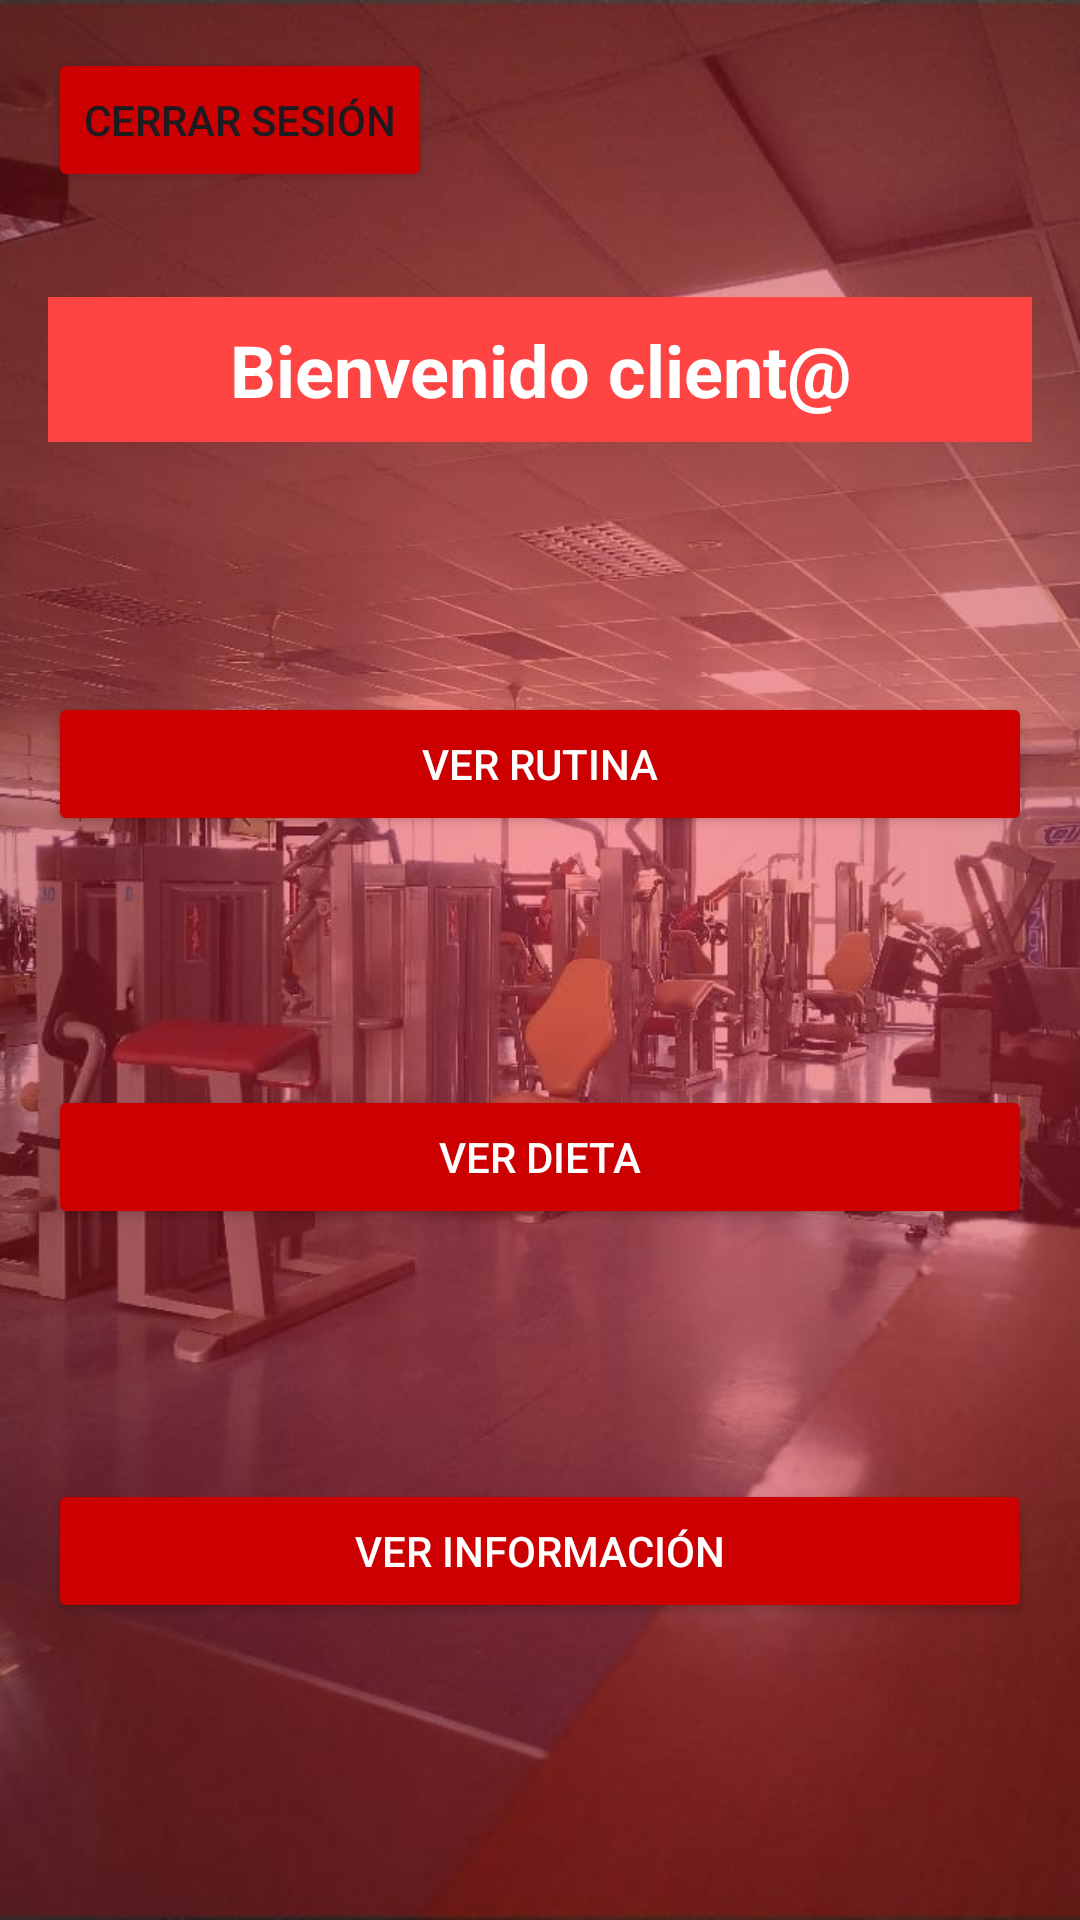

Layout XML and referenced resources for this Android screen:
<!-- AndroidManifest.xml: application theme Theme.MaxFit -->
<!-- res/layout/activity_menu.xml -->
<?xml version="1.0" encoding="utf-8"?>
<androidx.constraintlayout.widget.ConstraintLayout xmlns:android="http://schemas.android.com/apk/res/android"
    xmlns:app="http://schemas.android.com/apk/res-auto"
    xmlns:tools="http://schemas.android.com/tools"
    android:layout_width="match_parent"
    android:layout_height="match_parent"
    android:padding="16dp"
    tools:context=".Activity.MenuActivity">

    <Button
        android:id="@+id/btnCerrarSesion"
        android:layout_width="wrap_content"
        android:layout_height="wrap_content"
        android:onClick="cerrarSesion"
        android:text="Cerrar Sesión"
        android:backgroundTint="@android:color/holo_red_dark"
        tools:layout_editor_absoluteX="246dp"
        tools:layout_editor_absoluteY="-2dp" />

    <TextView
        android:id="@+id/bienvenidaTextView"
        android:layout_width="0dp"
        android:layout_height="wrap_content"
        android:background="@android:color/holo_red_light"
        android:padding="8dp"
        android:text="Bienvenido client@"
        android:textAlignment="center"
        android:textAppearance="?android:attr/textAppearanceMedium"
        android:textColor="@android:color/white"
        android:textSize="24sp"
        android:textStyle="bold"
        app:layout_constraintBottom_toTopOf="@+id/btnRutina"
        app:layout_constraintEnd_toEndOf="parent"
        app:layout_constraintStart_toStartOf="parent"
        app:layout_constraintTop_toTopOf="parent"
        app:layout_constraintVertical_bias="0.1" />

    <Button
        android:id="@+id/btnRutina"
        android:layout_width="0dp"
        android:layout_height="wrap_content"
        android:text="Ver Rutina"
        android:textColor="@android:color/white"
        android:backgroundTint="@android:color/holo_red_dark"
        app:layout_constraintBottom_toTopOf="@+id/btnDieta"
        app:layout_constraintEnd_toEndOf="parent"
        app:layout_constraintStart_toStartOf="parent"
        app:layout_constraintTop_toBottomOf="@+id/bienvenidaTextView"
        app:layout_constraintVertical_bias="0.9" />

    <Button
        android:id="@+id/btnDieta"
        android:layout_width="0dp"
        android:layout_height="wrap_content"
        android:text="Ver Dieta"
        android:textColor="@android:color/white"
        android:backgroundTint="@android:color/holo_red_dark"
        app:layout_constraintBottom_toTopOf="@+id/btnInformacion"
        app:layout_constraintEnd_toEndOf="parent"
        app:layout_constraintStart_toStartOf="parent"
        app:layout_constraintTop_toBottomOf="@+id/btnRutina"
        app:layout_constraintVertical_bias="0.9" />

    <Button
        android:id="@+id/btnInformacion"
        android:layout_width="0dp"
        android:layout_height="wrap_content"
        android:text="Ver Información"
        android:textColor="@android:color/white"
        android:backgroundTint="@android:color/holo_red_dark"
        app:layout_constraintBottom_toBottomOf="parent"
        app:layout_constraintEnd_toEndOf="parent"
        app:layout_constraintStart_toStartOf="parent"
        app:layout_constraintTop_toBottomOf="@+id/btnDieta"
        app:layout_constraintVertical_bias="0.9" />

</androidx.constraintlayout.widget.ConstraintLayout>
<!-- resources referenced by this layout -->
<resources>
  <style name="Theme.MaxFit" parent="Base.Theme.MaxFit" />
  <style name="Base.Theme.MaxFit" parent="Theme.Material3.DayNight">
          
          <item name="android:windowBackground">@drawable/background_app</item>
      </style>
  <!-- drawable background_app (drawable) -->
  <bitmap xmlns:android="http://schemas.android.com/apk/res/android"
      android:src="@drawable/imagen_fondo"
      android:gravity="fill" />
  <!-- drawable imagen_fondo: png bitmap (drawable, 520903 bytes) -->
</resources>
